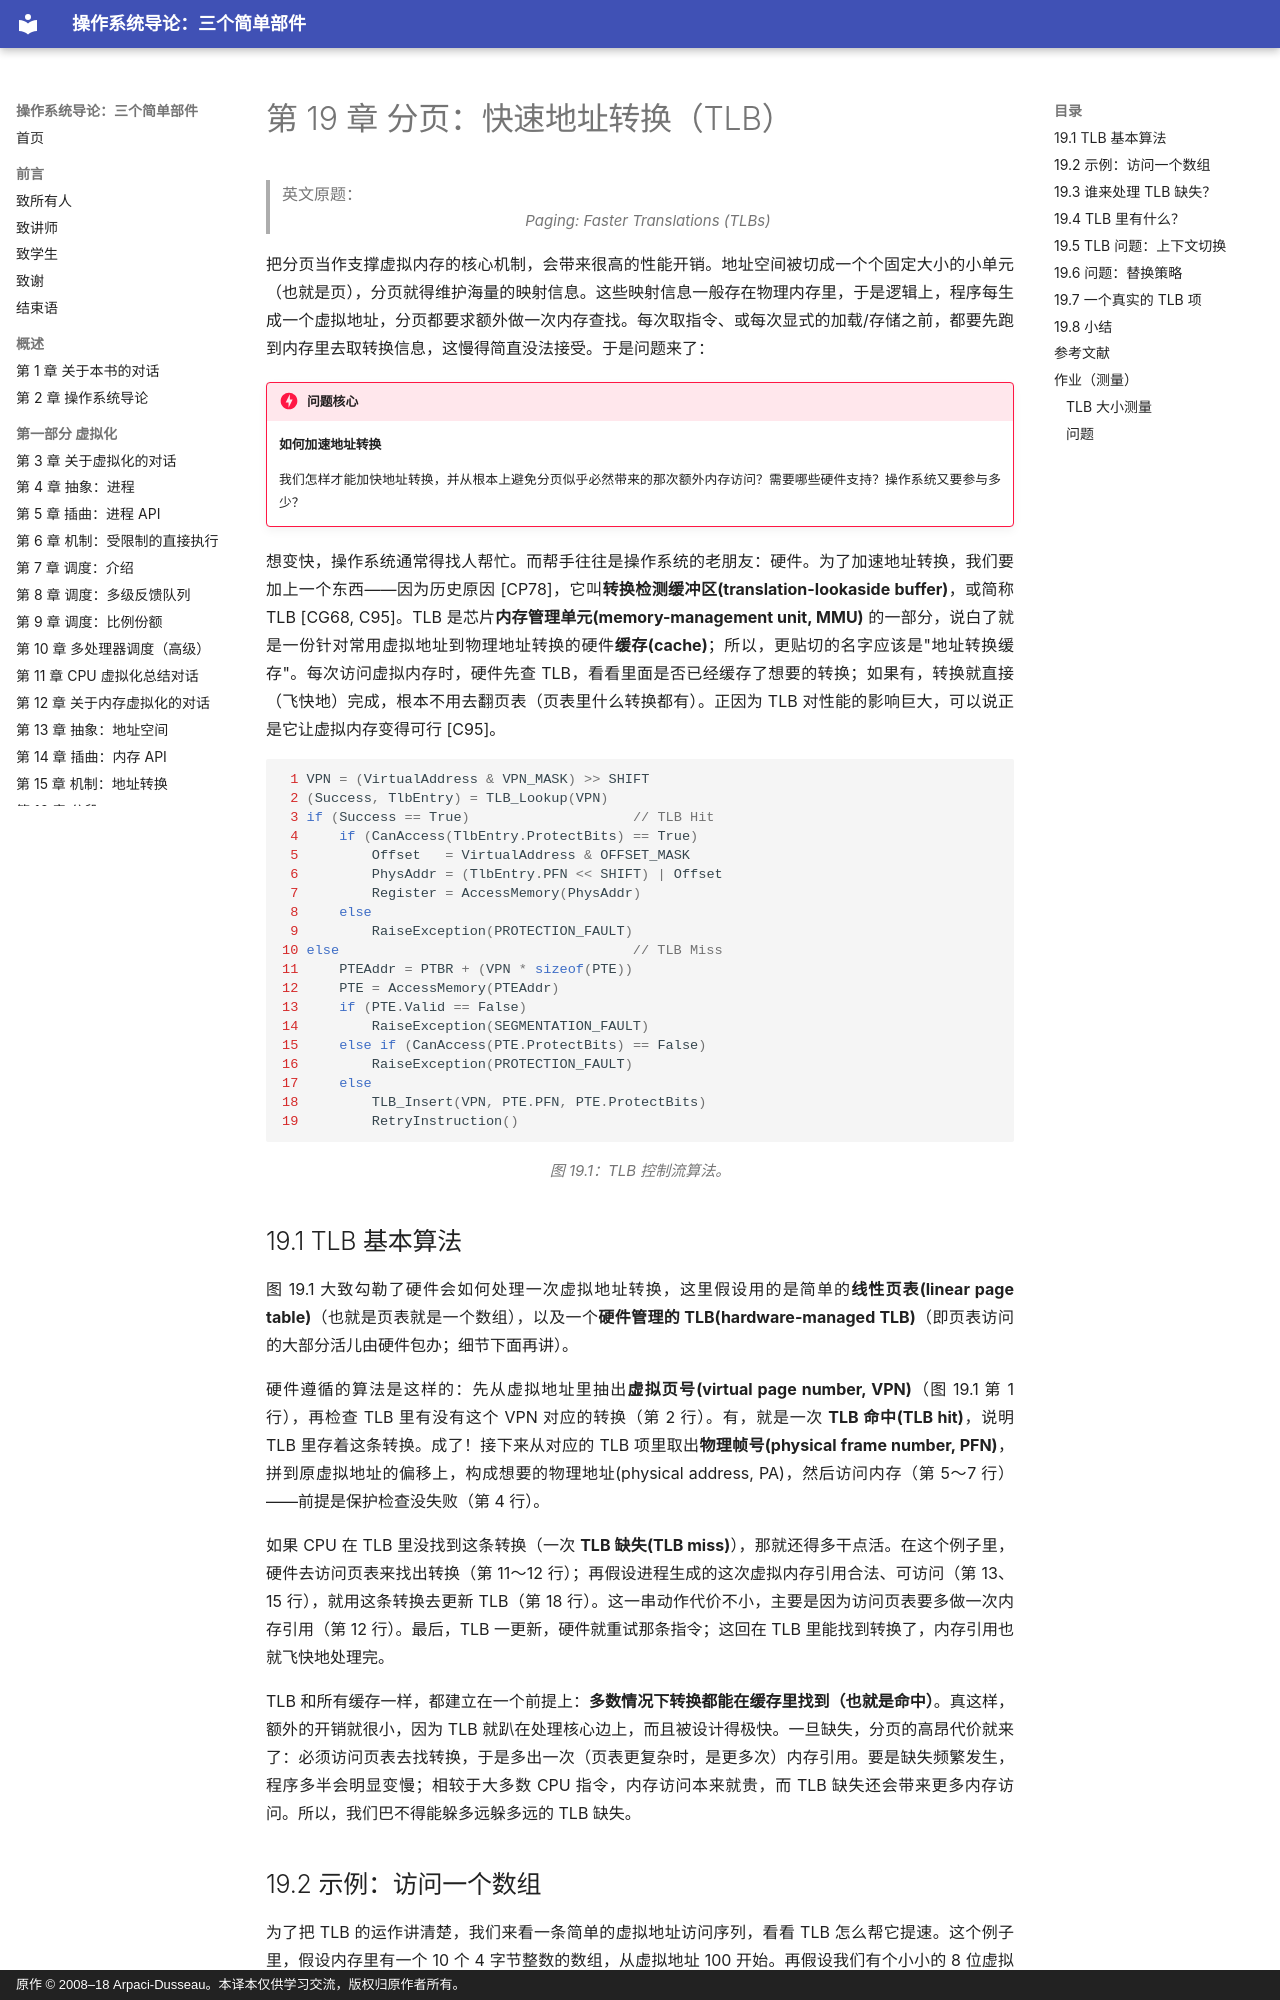

repository: wdwkmooop/ostep-zn · page: 19-tlbs.html · generator: mkdocs · copyright: 原作 © 2008–18 Arpaci-Dusseau。本译本仅供学习交流，版权归原作者所有。

# 第 19 章 分页：快速地址转换（TLB）

> 英文原题：*Paging: Faster Translations (TLBs)*

把分页当作支撑虚拟内存的核心机制，会带来很高的性能开销。地址空间被切成一个个固定大小的小单元（也就是页），分页就得维护海量的映射信息。这些映射信息一般存在物理内存里，于是逻辑上，程序每生成一个虚拟地址，分页都要求额外做一次内存查找。每次取指令、或每次显式的加载/存储之前，都要先跑到内存里去取转换信息，这慢得简直没法接受。于是问题来了：

!!! danger "问题核心"
    **如何加速地址转换**

    我们怎样才能加快地址转换，并从根本上避免分页似乎必然带来的那次额外内存访问？需要哪些硬件支持？操作系统又要参与多少？

想变快，操作系统通常得找人帮忙。而帮手往往是操作系统的老朋友：硬件。为了加速地址转换，我们要加上一个东西——因为历史原因 [CP78]，它叫**转换检测缓冲区(translation-lookaside buffer)**，或简称 TLB [CG68, C95]。TLB 是芯片**内存管理单元(memory-management unit, MMU)** 的一部分，说白了就是一份针对常用虚拟地址到物理地址转换的硬件**缓存(cache)**；所以，更贴切的名字应该是"地址转换缓存"。每次访问虚拟内存时，硬件先查 TLB，看看里面是否已经缓存了想要的转换；如果有，转换就直接（飞快地）完成，根本不用去翻页表（页表里什么转换都有）。正因为 TLB 对性能的影响巨大，可以说正是它让虚拟内存变得可行 [C95]。

```c
 1 VPN = (VirtualAddress & VPN_MASK) >> SHIFT
 2 (Success, TlbEntry) = TLB_Lookup(VPN)
 3 if (Success == True)                    // TLB Hit
 4     if (CanAccess(TlbEntry.ProtectBits) == True)
 5         Offset   = VirtualAddress & OFFSET_MASK
 6         PhysAddr = (TlbEntry.PFN << SHIFT) | Offset
 7         Register = AccessMemory(PhysAddr)
 8     else
 9         RaiseException(PROTECTION_FAULT)
10 else                                    // TLB Miss
11     PTEAddr = PTBR + (VPN * sizeof(PTE))
12     PTE = AccessMemory(PTEAddr)
13     if (PTE.Valid == False)
14         RaiseException(SEGMENTATION_FAULT)
15     else if (CanAccess(PTE.ProtectBits) == False)
16         RaiseException(PROTECTION_FAULT)
17     else
18         TLB_Insert(VPN, PTE.PFN, PTE.ProtectBits)
19         RetryInstruction()
```

*图 19.1：TLB 控制流算法。*

## 19.1 TLB 基本算法

图 19.1 大致勾勒了硬件会如何处理一次虚拟地址转换，这里假设用的是简单的**线性页表(linear page table)**（也就是页表就是一个数组），以及一个**硬件管理的 TLB(hardware-managed TLB)**（即页表访问的大部分活儿由硬件包办；细节下面再讲）。

硬件遵循的算法是这样的：先从虚拟地址里抽出**虚拟页号(virtual page number, VPN)**（图 19.1 第 1 行），再检查 TLB 里有没有这个 VPN 对应的转换（第 2 行）。有，就是一次 **TLB 命中(TLB hit)**，说明 TLB 里存着这条转换。成了！接下来从对应的 TLB 项里取出**物理帧号(physical frame number, PFN)**，拼到原虚拟地址的偏移上，构成想要的物理地址(physical address, PA)，然后访问内存（第 5～7 行）——前提是保护检查没失败（第 4 行）。

如果 CPU 在 TLB 里没找到这条转换（一次 **TLB 缺失(TLB miss)**），那就还得多干点活。在这个例子里，硬件去访问页表来找出转换（第 11～12 行）；再假设进程生成的这次虚拟内存引用合法、可访问（第 13、15 行），就用这条转换去更新 TLB（第 18 行）。这一串动作代价不小，主要是因为访问页表要多做一次内存引用（第 12 行）。最后，TLB 一更新，硬件就重试那条指令；这回在 TLB 里能找到转换了，内存引用也就飞快地处理完。

TLB 和所有缓存一样，都建立在一个前提上：**多数情况下转换都能在缓存里找到（也就是命中）**。真这样，额外的开销就很小，因为 TLB 就趴在处理核心边上，而且被设计得极快。一旦缺失，分页的高昂代价就来了：必须访问页表去找转换，于是多出一次（页表更复杂时，是更多次）内存引用。要是缺失频繁发生，程序多半会明显变慢；相较于大多数 CPU 指令，内存访问本来就贵，而 TLB 缺失还会带来更多内存访问。所以，我们巴不得能躲多远躲多远的 TLB 缺失。
